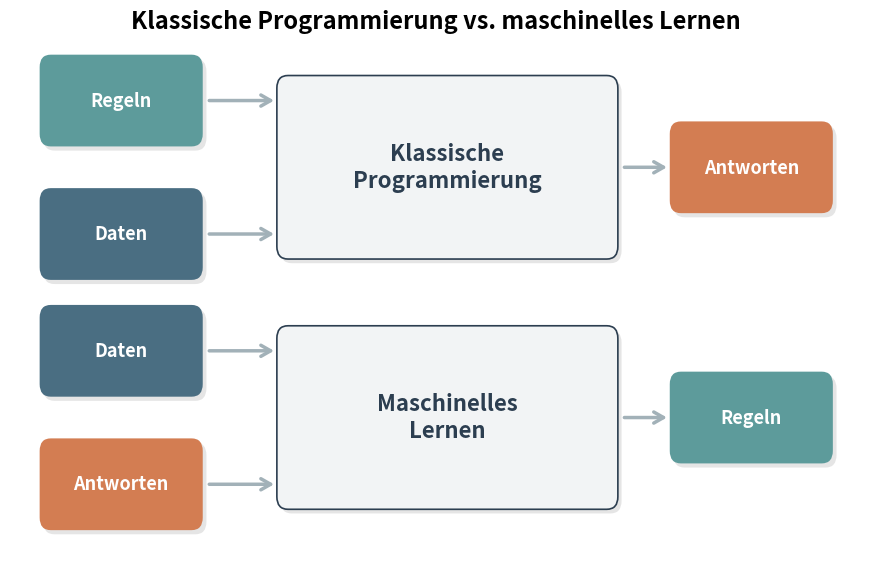

Here is the Python script that generated this plot:
import matplotlib.pyplot as plt
import matplotlib.patches as patches
import os

# Titeltext der Abbildung (Schweizer Schreibweise, kein Gedankenstrich)
TITLE = "Klassische Programmierung vs. maschinelles Lernen"

# Zielordner der Abbildung (einheitlich mit den uebrigen Abbildungen)
OUTPUT_DIR = os.path.join("Abbildungen_MATA", "Abbildungen")
os.makedirs(OUTPUT_DIR, exist_ok=True)

fig, ax = plt.subplots(figsize=(11, 6.5))
ax.set_xlim(0, 11.5)
ax.set_ylim(-0.5, 5.5)
ax.axis('off')

# Aussagekraeftiger Titel direkt im Plot
ax.set_title(TITLE, fontsize=17, fontweight="bold", pad=16)

# Colors - completely different palette (modern & muted)
color_rules = "#5D9B9B" # Muted Teal
color_data = "#4A6E82" # Steel Blue
color_answers = "#D37D52" # Muted Orange
color_box = "#F2F4F5" # Soft Gray
color_text_box = "#2C3E50" # Dark Slate

# Fonts
font_small_box = {'family': 'sans-serif', 'weight': 'bold', 'size': 13, 'color': 'white', 'ha': 'center', 'va': 'center'}
font_box = {'family': 'sans-serif', 'weight': 'bold', 'size': 16, 'color': color_text_box, 'ha': 'center', 'va': 'center'}

def draw_custom_box(x, y, width, height, text, bg_color, text_color, font_dict):
    # Shadow
    shadow = patches.FancyBboxPatch((x+0.05, y-0.05), width, height, boxstyle="round,pad=0.1,rounding_size=0.15", facecolor='black', alpha=0.1, edgecolor='none')
    ax.add_patch(shadow)
    # Box
    box = patches.FancyBboxPatch((x, y), width, height, boxstyle="round,pad=0.1,rounding_size=0.15", facecolor=bg_color, edgecolor=text_color if bg_color == color_box else 'none', linewidth=1.2)
    ax.add_patch(box)
    # Text
    ax.text(x + width/2, y + height/2, text, fontdict=font_dict)

def draw_arrow(x_start, y_start, x_end, y_end):
    ax.annotate('', xy=(x_end, y_end), xytext=(x_start, y_start),
                arrowprops=dict(arrowstyle="->,head_length=0.7,head_width=0.4", color='#A2B1B8', lw=2.5))

sb_w = 2.0
sb_h = 0.9
left_x = 0.5
right_x = 9.0

# Central box size
box_w = 4.4
box_h = 2.0
box_x = 3.7
box_y_top = 3.1
box_y_bot = 0.1

# Top part: Classical Programming
y_top1 = 4.9
y_top2 = 3.3
center_y_top = 4.1

draw_custom_box(left_x, y_top1 - sb_h/2, sb_w, sb_h, "Regeln", color_rules, 'white', font_small_box)
draw_custom_box(left_x, y_top2 - sb_h/2, sb_w, sb_h, "Daten", color_data, 'white', font_small_box)

draw_custom_box(box_x, box_y_top, box_w, box_h, "Klassische\nProgrammierung", color_box, color_text_box, font_box)

draw_arrow(left_x + sb_w + 0.15, y_top1, box_x - 0.1, y_top1)
draw_arrow(left_x + sb_w + 0.15, y_top2, box_x - 0.1, y_top2)

draw_custom_box(right_x, center_y_top - sb_h/2, sb_w, sb_h, "Antworten", color_answers, 'white', font_small_box)
draw_arrow(box_x + box_w + 0.15, center_y_top, right_x - 0.1, center_y_top)


# Bottom part: Machine Learning
y_bot1 = 1.9
y_bot2 = 0.3
center_y_bot = 1.1

draw_custom_box(left_x, y_bot1 - sb_h/2, sb_w, sb_h, "Daten", color_data, 'white', font_small_box)
draw_custom_box(left_x, y_bot2 - sb_h/2, sb_w, sb_h, "Antworten", color_answers, 'white', font_small_box)

draw_custom_box(box_x, box_y_bot, box_w, box_h, "Maschinelles\nLernen", color_box, color_text_box, font_box)

draw_arrow(left_x + sb_w + 0.15, y_bot1, box_x - 0.1, y_bot1)
draw_arrow(left_x + sb_w + 0.15, y_bot2, box_x - 0.1, y_bot2)

draw_custom_box(right_x, center_y_bot - sb_h/2, sb_w, sb_h, "Regeln", color_rules, 'white', font_small_box)
draw_arrow(box_x + box_w + 0.15, center_y_bot, right_x - 0.1, center_y_bot)

# Save high quality formats (in den Standard-Abbildungsordner)
plt.savefig(os.path.join(OUTPUT_DIR, "klassische_vs_ml_programmierung.png"), dpi=300, bbox_inches='tight')
plt.savefig(os.path.join(OUTPUT_DIR, "klassische_vs_ml_programmierung.pdf"), bbox_inches='tight')
print(f"Abbildung erfolgreich im Ordner '{OUTPUT_DIR}' erstellt!")
